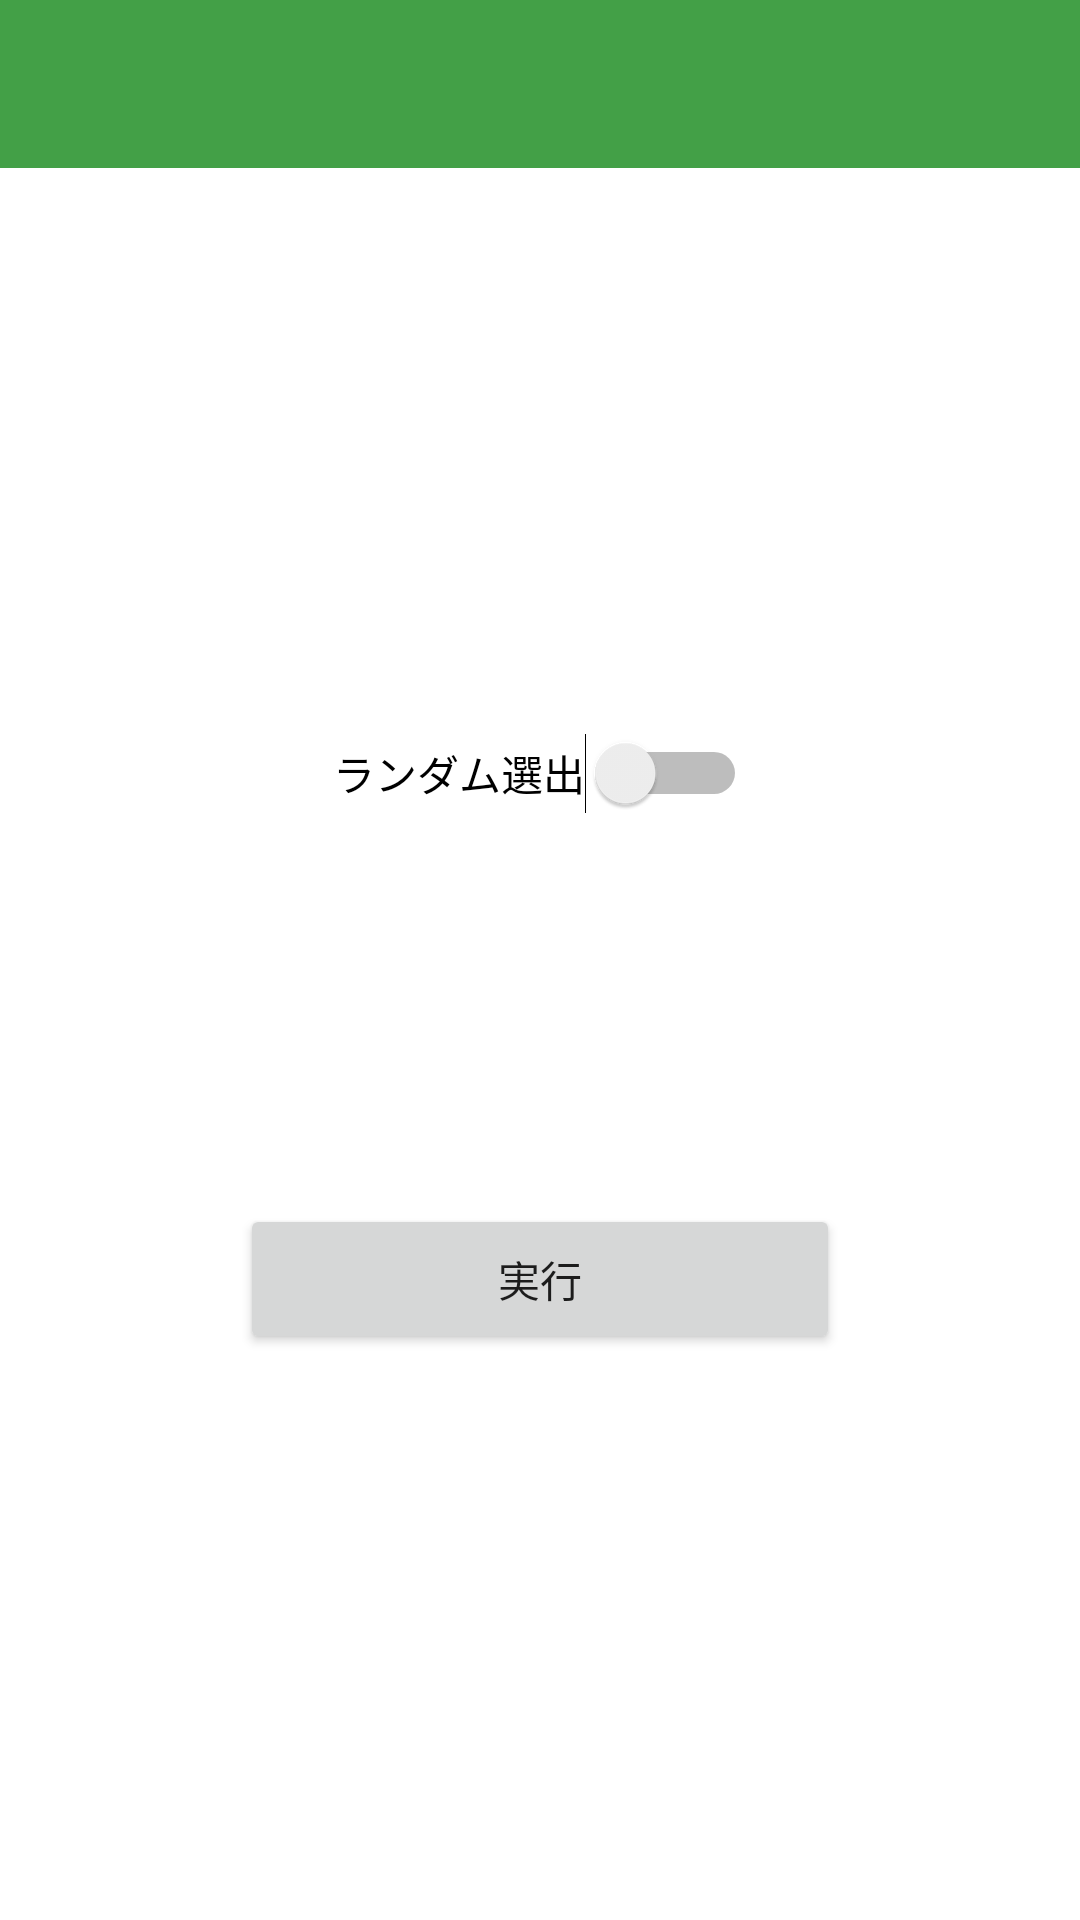

Reconstruct the res/layout file that produces this screen, plus the resources it refers to.
<!-- AndroidManifest.xml: application theme Theme.FukuiRecipe -->
<!-- res/layout/activity_rand_or_chose.xml -->
<?xml version="1.0" encoding="utf-8"?>
<LinearLayout xmlns:android="http://schemas.android.com/apk/res/android"
    xmlns:app="http://schemas.android.com/apk/res-auto"
    xmlns:tools="http://schemas.android.com/tools"
    android:layout_width="match_parent"
    android:layout_height="match_parent"
    tools:context=".RandOrChoseActivity"
    android:orientation="vertical"
    tools:ignore="UseSwitchCompatOrMaterialXml">

    <androidx.appcompat.widget.Toolbar
        android:id="@+id/rocToolBar"
        android:layout_height="wrap_content"
        android:layout_width="match_parent"
        android:theme="@style/ThemeOverlay.AppCompat.ActionBar"
        android:minHeight="?attr/actionBarSize"
        android:background="?attr/colorPrimary" />

    <LinearLayout
        android:layout_width="match_parent"
        android:layout_height="match_parent"
        android:gravity="center"
        android:orientation="vertical">

        <Switch android:id="@+id/rocRandSwitch"
            android:layout_width="wrap_content"
            android:layout_height="wrap_content"
            android:layout_marginBottom="30dp"
            android:text="@string/roc_tgl"
            android:checked="false" />

        <Spinner
            android:id="@+id/spinner"
            android:layout_width="wrap_content"
            android:layout_height="wrap_content"
            android:padding="10dp"
            android:spinnerMode="dialog"
            android:background="#FFCCBC"
            android:visibility="visible"/>

        <Button
            android:id="@+id/rocBtn1"
            android:layout_height="50dp"
            android:layout_width="200dp"
            android:text="@string/roc_go"
            android:layout_marginTop="80dp"
            android:onClick="clickExecutionButton"/>

    </LinearLayout>
</LinearLayout>
<!-- resources referenced by this layout -->
<resources>
  <string name="roc_go">実行</string>
  <string name="roc_tgl">ランダム選出</string>
  <style name="Theme.FukuiRecipe" parent="Theme.MaterialComponents.DayNight.NoActionBar">
          
          <item name="colorPrimary">@color/green_600</item>
          <item name="colorPrimaryVariant">@color/green_800</item>
          <item name="colorOnPrimary">@color/white</item>
          
          <item name="colorSecondary">@color/orangeA_700</item>
          <item name="colorSecondaryVariant">@color/orange_700</item>
          <item name="colorOnSecondary">@color/black</item>
          
          <item name="android:statusBarColor" tools:targetApi="l">?attr/colorPrimaryVariant</item>
          
      </style>
  <color name="green_600">#43A047</color>
  <color name="green_800">#2E7D32</color>
  <color name="white">#FFFFFFFF</color>
  <color name="orangeA_700">#FF6D00</color>
  <color name="orange_700">#F57C00</color>
  <color name="black">#FF000000</color>
</resources>
